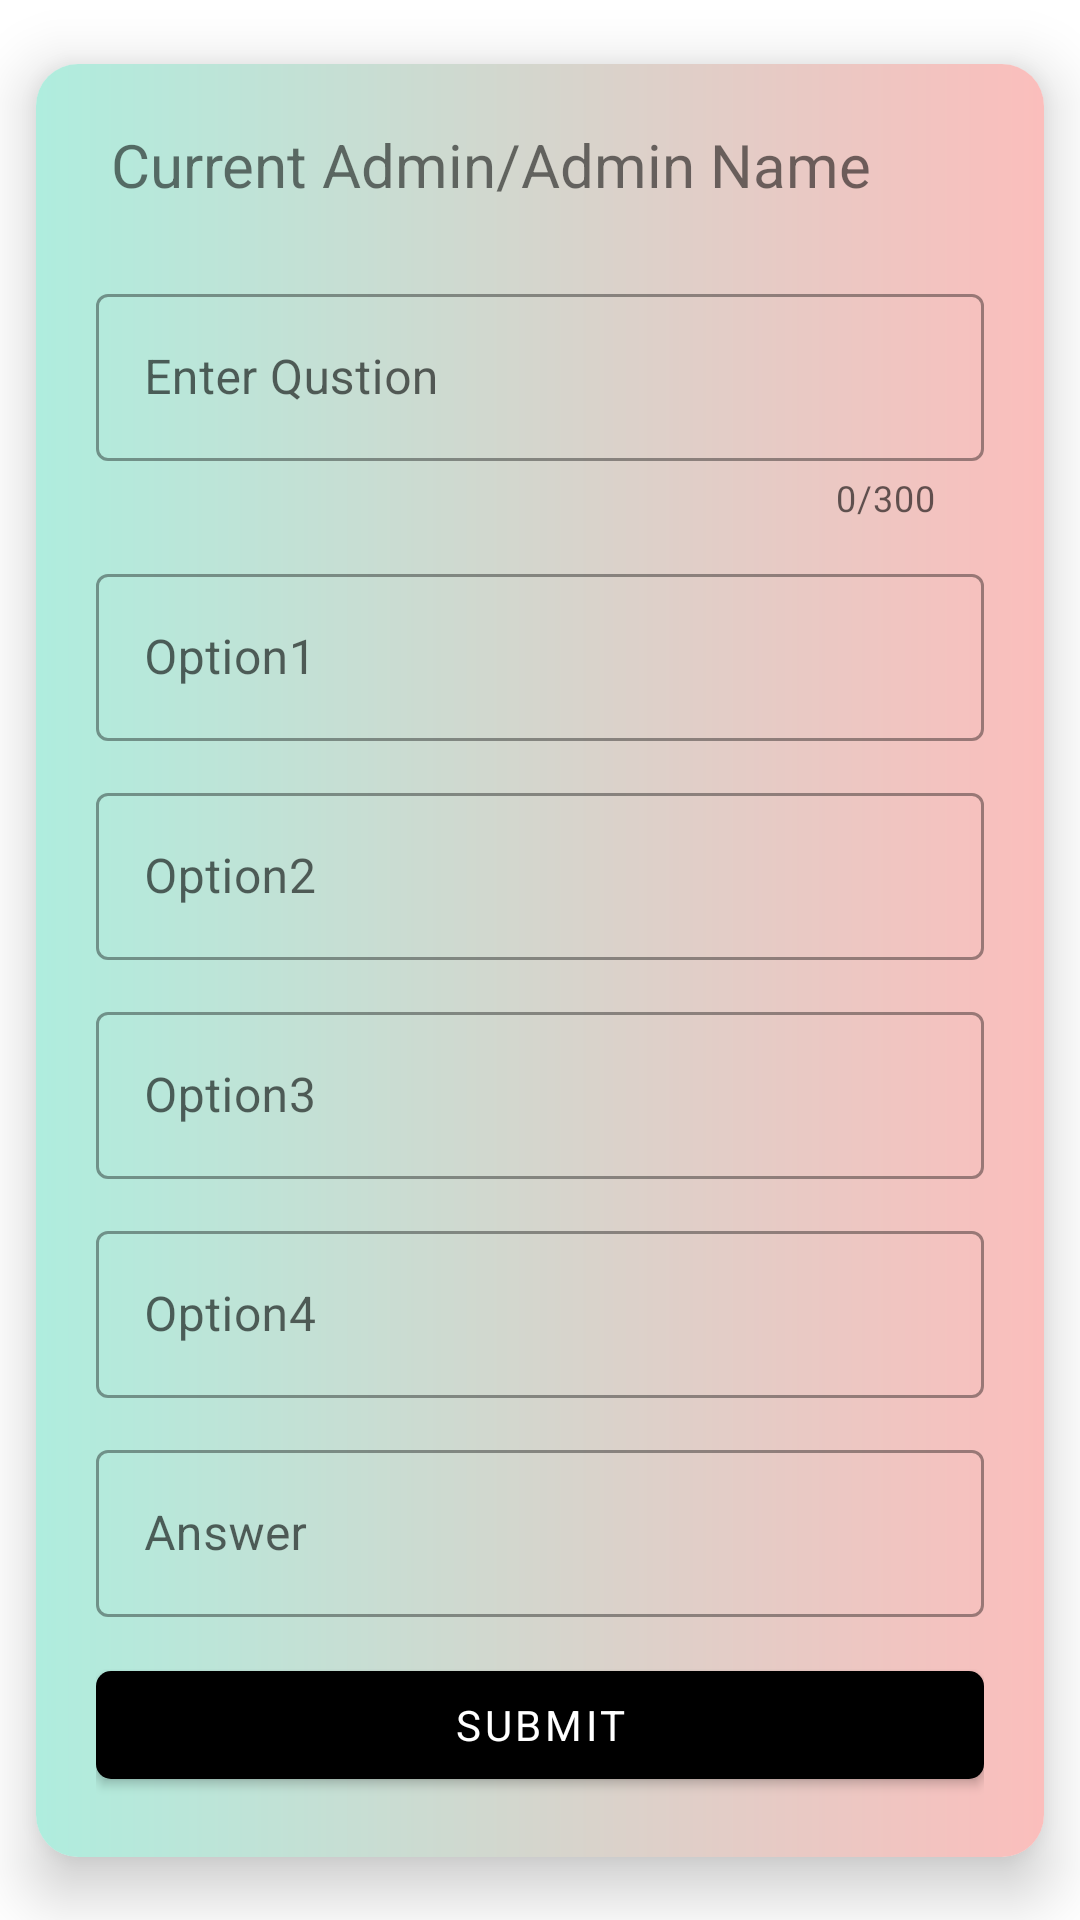

This screen was rendered from an Android layout file. Write that file and the resources it references.
<!-- AndroidManifest.xml: application theme Theme.ACIMSAT -->
<!-- res/layout/activity_admin_quiz.xml -->
<?xml version="1.0" encoding="utf-8"?>
<androidx.constraintlayout.widget.ConstraintLayout xmlns:android="http://schemas.android.com/apk/res/android"
    xmlns:app="http://schemas.android.com/apk/res-auto"
    xmlns:tools="http://schemas.android.com/tools"
    android:layout_width="match_parent"
    android:layout_height="match_parent"
    tools:context=".ui.AdminQuiz">

    <androidx.cardview.widget.CardView
        android:id="@+id/cardView4"
        android:layout_width="0dp"
        android:layout_height="wrap_content"
        android:layout_margin="12dp"
        android:layout_marginStart="12dp"
        android:layout_marginEnd="12dp"
        app:cardCornerRadius="14dp"
        app:cardElevation="12dp"
        app:layout_constraintBottom_toBottomOf="parent"
        app:layout_constraintEnd_toEndOf="parent"
        app:layout_constraintHorizontal_bias="0.0"
        app:layout_constraintStart_toStartOf="parent"
        app:layout_constraintTop_toTopOf="parent">

        <ScrollView
            android:layout_width="match_parent"
            android:layout_height="match_parent"
            android:background="@drawable/gradient">


            <LinearLayout
                android:layout_width="match_parent"
                android:layout_height="match_parent"
                android:layout_margin="20dp"
                android:orientation="vertical">

                <androidx.appcompat.widget.AppCompatTextView
                    android:id="@+id/adminName"
                    android:layout_width="match_parent"
                    android:layout_height="match_parent"
                    android:layout_marginStart="5dp"
                    android:text="Current Admin/Admin Name"
                    android:textSize="20sp" />

                <androidx.appcompat.widget.AppCompatTextView
                    android:id="@+id/noOfQustion"
                    android:layout_width="match_parent"
                    android:layout_height="match_parent"
                    android:layout_marginStart="5dp"
                    android:textSize="18sp" />

                <com.google.android.material.textfield.TextInputLayout
                    style="@style/Widget.MaterialComponents.TextInputLayout.OutlinedBox"
                    android:layout_width="match_parent"
                    android:layout_height="wrap_content"
                    app:counterEnabled="true"
                    app:counterMaxLength="300">

                    <androidx.appcompat.widget.AppCompatEditText
                        android:id="@+id/qustion"
                        android:layout_width="match_parent"
                        android:layout_height="wrap_content"
                        android:hint="Enter Qustion"
                        android:inputType="textMultiLine" />
                </com.google.android.material.textfield.TextInputLayout>

                <com.google.android.material.textfield.TextInputLayout
                    style="@style/Widget.MaterialComponents.TextInputLayout.OutlinedBox"
                    android:layout_width="match_parent"
                    android:layout_height="wrap_content"
                    android:layout_marginTop="12dp">

                    <androidx.appcompat.widget.AppCompatEditText
                        android:id="@+id/adOp1"
                        android:layout_width="match_parent"
                        android:layout_height="wrap_content"
                        android:ems="10"
                        android:hint="Option1" />
                </com.google.android.material.textfield.TextInputLayout>

                <com.google.android.material.textfield.TextInputLayout
                    style="@style/Widget.MaterialComponents.TextInputLayout.OutlinedBox"
                    android:layout_width="match_parent"
                    android:layout_height="wrap_content"
                    android:layout_marginTop="12dp">

                    <androidx.appcompat.widget.AppCompatEditText
                        android:id="@+id/adOp2"
                        android:layout_width="match_parent"
                        android:layout_height="wrap_content"
                        android:ems="10"
                        android:hint="Option2" />
                </com.google.android.material.textfield.TextInputLayout>

                <com.google.android.material.textfield.TextInputLayout
                    style="@style/Widget.MaterialComponents.TextInputLayout.OutlinedBox"
                    android:layout_width="match_parent"
                    android:layout_height="wrap_content"
                    android:layout_marginTop="12dp">

                    <androidx.appcompat.widget.AppCompatEditText
                        android:id="@+id/adOp3"
                        android:layout_width="match_parent"
                        android:layout_height="wrap_content"
                        android:ems="10"
                        android:hint="Option3" />
                </com.google.android.material.textfield.TextInputLayout>

                <com.google.android.material.textfield.TextInputLayout
                    style="@style/Widget.MaterialComponents.TextInputLayout.OutlinedBox"
                    android:layout_width="match_parent"
                    android:layout_height="wrap_content"
                    android:layout_marginTop="12dp">

                    <androidx.appcompat.widget.AppCompatEditText
                        android:id="@+id/adOp4"
                        android:layout_width="match_parent"
                        android:layout_height="wrap_content"
                        android:ems="10"
                        android:hint="Option4" />
                </com.google.android.material.textfield.TextInputLayout>

                <com.google.android.material.textfield.TextInputLayout
                    style="@style/Widget.MaterialComponents.TextInputLayout.OutlinedBox"
                    android:layout_width="match_parent"
                    android:layout_height="wrap_content"
                    android:layout_marginTop="12dp">

                    <androidx.appcompat.widget.AppCompatEditText
                        android:id="@+id/answer"
                        android:layout_width="match_parent"
                        android:layout_height="wrap_content"
                        android:ems="10"
                        android:hint="Answer" />
                </com.google.android.material.textfield.TextInputLayout>

                <com.google.android.material.button.MaterialButton
                    android:id="@+id/submit"
                    android:layout_width="match_parent"
                    android:layout_height="wrap_content"
                    android:layout_marginTop="12dp"
                    android:text="Submit"
                    app:cornerRadius="5dp" />

                <LinearLayout
                    android:layout_width="match_parent"
                    android:layout_height="wrap_content"
                    android:orientation="horizontal" />
            </LinearLayout>
        </ScrollView>
    </androidx.cardview.widget.CardView>


</androidx.constraintlayout.widget.ConstraintLayout>
<!-- resources referenced by this layout -->
<resources>
  <!-- drawable gradient (drawable) -->
  <?xml version="1.0" encoding="utf-8"?>
  <shape xmlns:android="http://schemas.android.com/apk/res/android">
      <gradient
          android:endColor="#FBBEBC"
          android:startColor="#afedde" />
  </shape>
  <style name="Theme.ACIMSAT" parent="Theme.MaterialComponents.Light">
          <item name="fontFamily">@font/poppins_regular</item>
          
          <item name="colorPrimary">@color/purple_500</item>
          <item name="colorPrimaryVariant">@color/purple_700</item>
          <item name="colorOnPrimary">@color/white</item>
          
          <item name="colorSecondary">@color/teal_200</item>
          <item name="colorSecondaryVariant">@color/teal_700</item>
          <item name="colorOnSecondary">@color/black</item>
          
          <item name="android:statusBarColor" tools:targetApi="l">?attr/colorPrimaryVariant</item>
          
          <item name="android:forceDarkAllowed">false</item>
      </style>
  <color name="purple_500">#000000</color>
  <color name="purple_700">#68e0e0</color>
  <color name="white">#FFFFFFFF</color>
  <color name="teal_200">#FF03DAC5</color>
  <color name="teal_700">#FF018786</color>
  <color name="black">#FF000000</color>
</resources>
